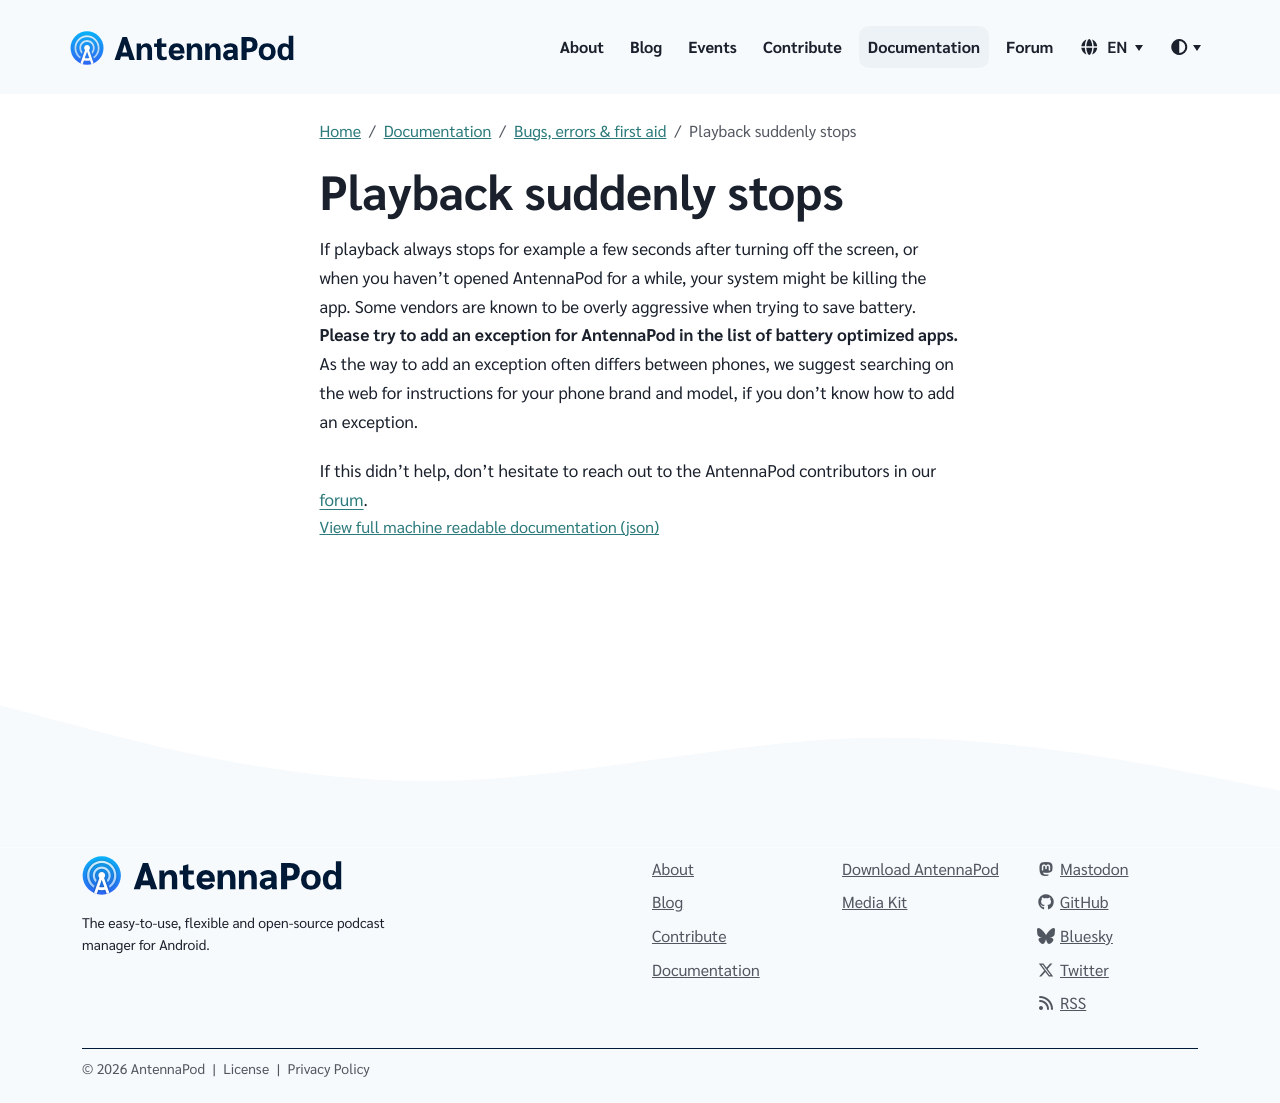

repository: AntennaPod/antennapod.github.io · page: documentation/bugs-first-aid/playback-stops.html · generator: jekyll

If playback always stops for example a few seconds after turning off the screen, or when you haven't opened AntennaPod for a while, your system might be killing the app. Some vendors are known to be overly aggressive when trying to save battery. **Please try to add an exception for AntennaPod in the list of battery optimized apps.** As the way to add an exception often differs between phones, we suggest searching on the web for instructions for your phone brand and model, if you don't know how to add an exception.

If this didn't help, don't hesitate to reach out to the AntennaPod contributors in our [forum](https://forum.antennapod.org).
